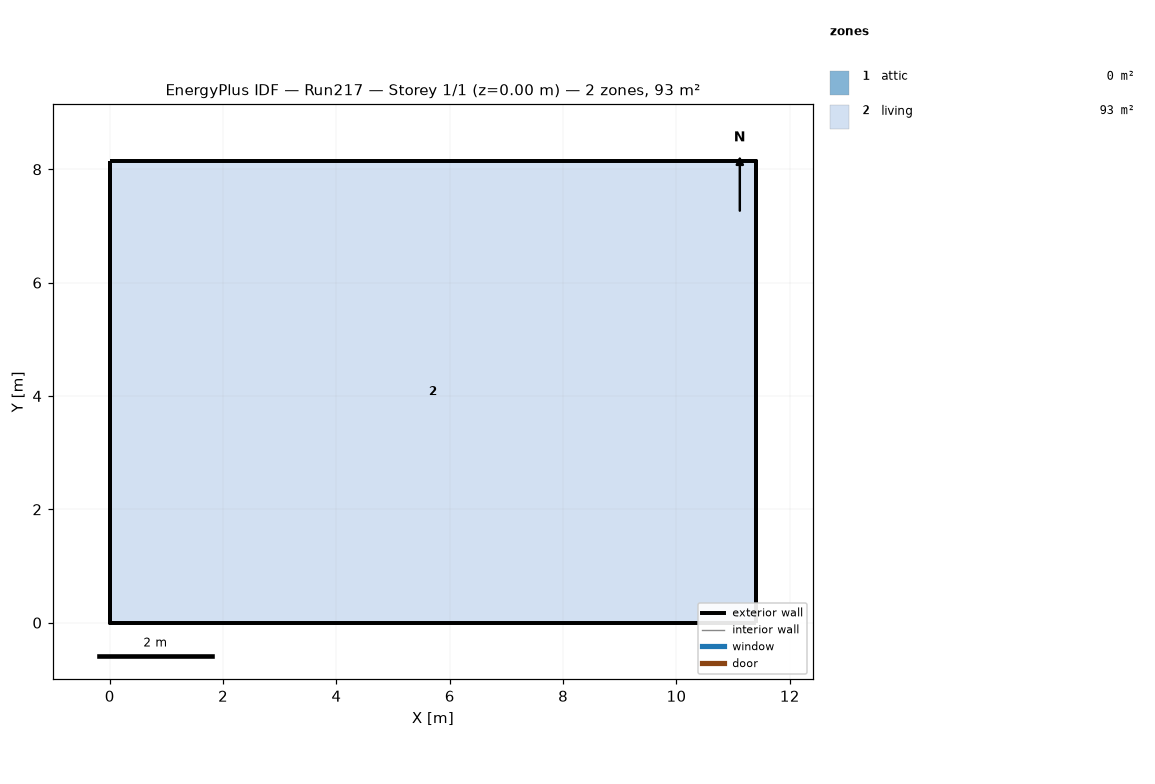
=== STOREY PLAN SPEC (per zone: floor XY polygon, exterior-wall plan segments, windows/doors) ===
zone 1: attic  (0.0 m²)
  exterior wall: (11.40, 0.00) – (11.40, 8.15) – (11.40, 4.07)  [12.2 m]
  exterior wall: (0.00, 8.15) – (0.00, 0.00) – (0.00, 4.07)  [12.2 m]
zone 2: living  (92.9 m²)
  floor: (0.00, 0.00) (0.00, 8.15) (11.40, 8.15) (11.40, 0.00)
  exterior wall: (0.00, 0.00) – (11.40, 0.00)  [11.4 m]
  exterior wall: (11.40, 0.00) – (11.40, 8.15)  [8.1 m]
  exterior wall: (11.40, 8.15) – (0.00, 8.15)  [11.4 m]
  exterior wall: (0.00, 8.15) – (0.00, 0.00)  [8.1 m]

=== DERIVED (storey summary) ===
Building: Run217
Storey: 1 of 1  (floor level z = 0.00 m)
Storey gross floor area: 92.9 m²
Zones on this storey: 2
  - attic: floor 0.0 m²; exterior wall 24.4 m (11.2 m²); WWR 0.0%
  - living: floor 92.9 m²; exterior wall 39.1 m (143.0 m²); WWR 0.0%
Zone adjacency: (none detected)